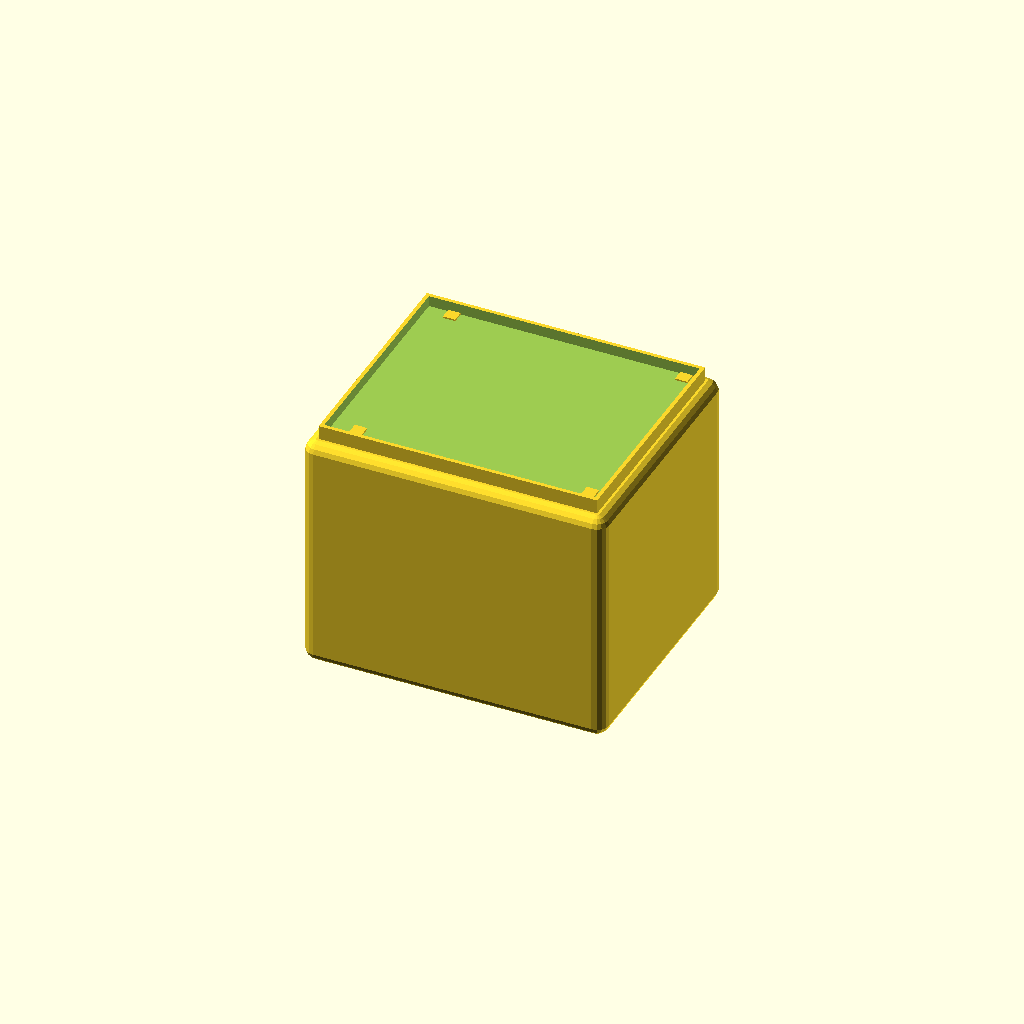
Cell 1: the model at its default parameters.
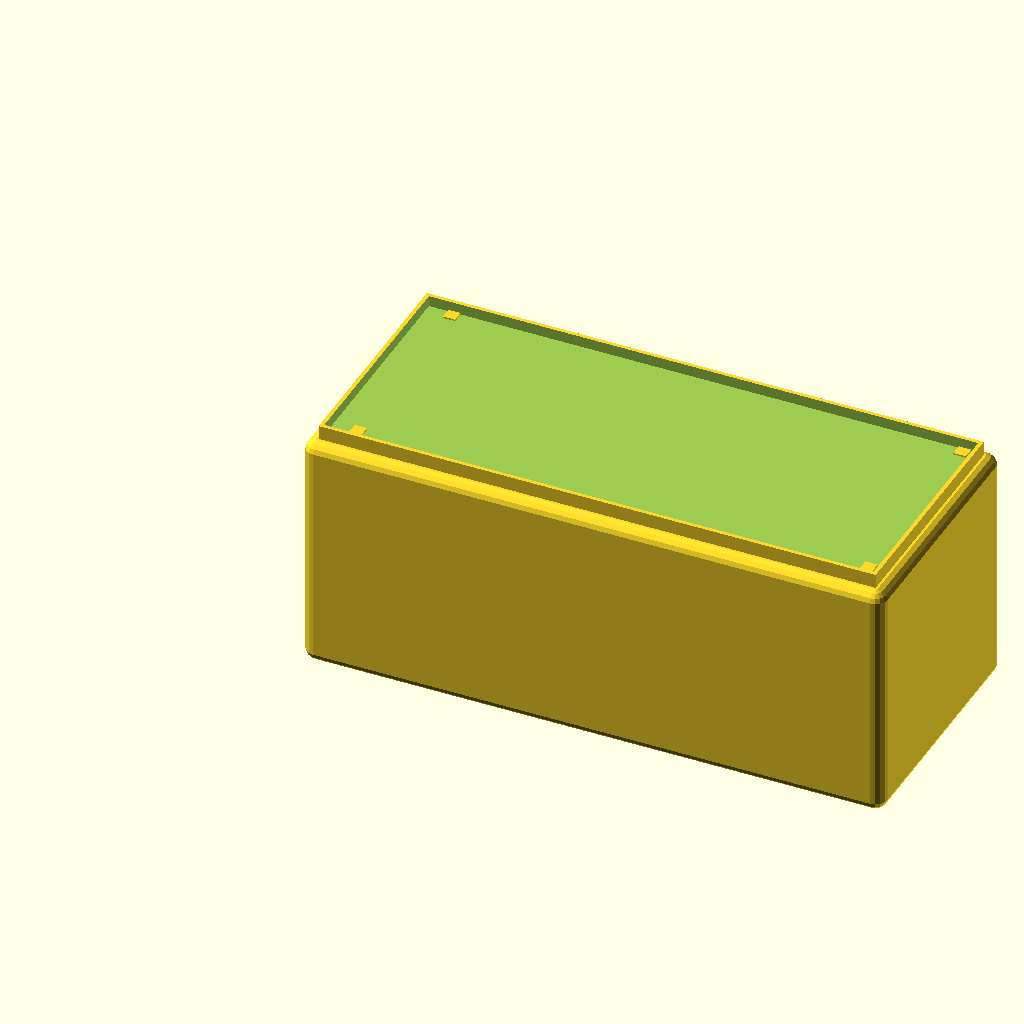
Cell 2: box_w = 360 (everything else at default).
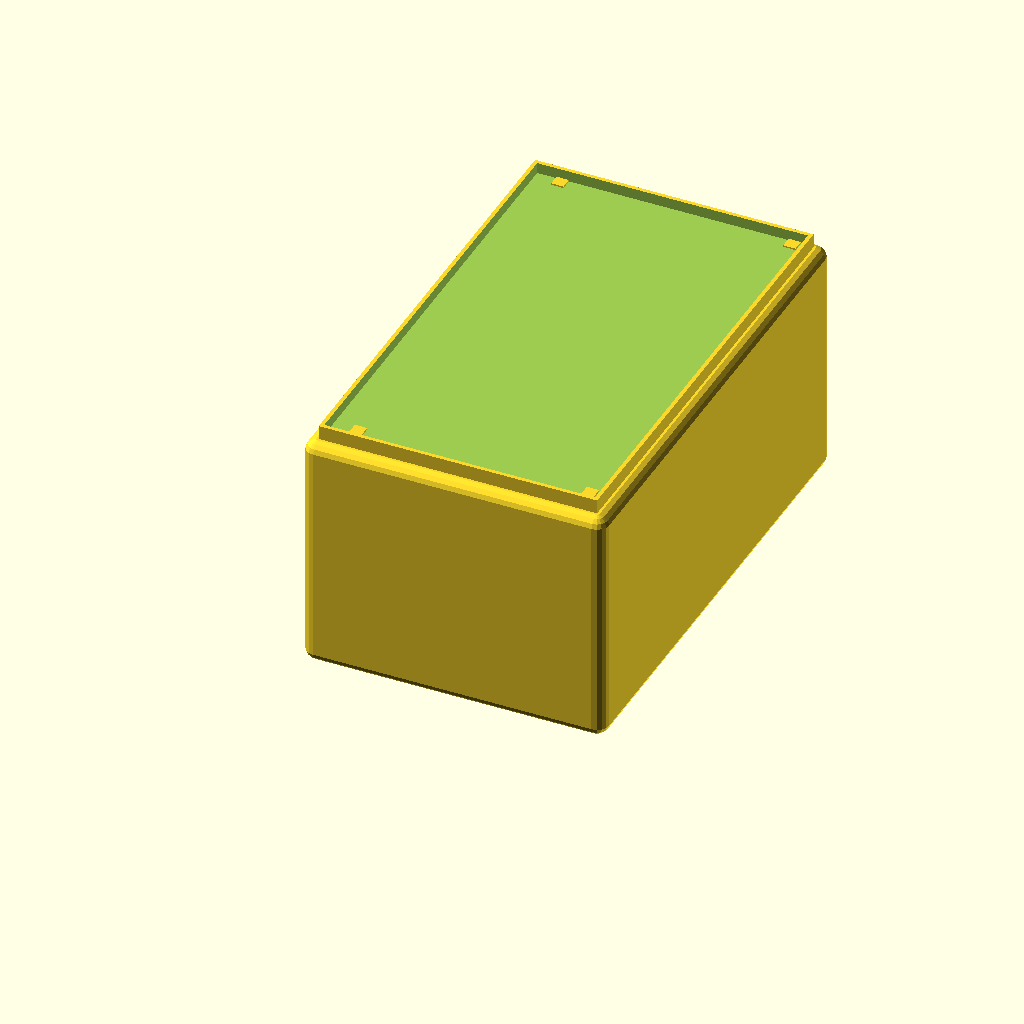
Cell 3: box_d = 300 (everything else at default).
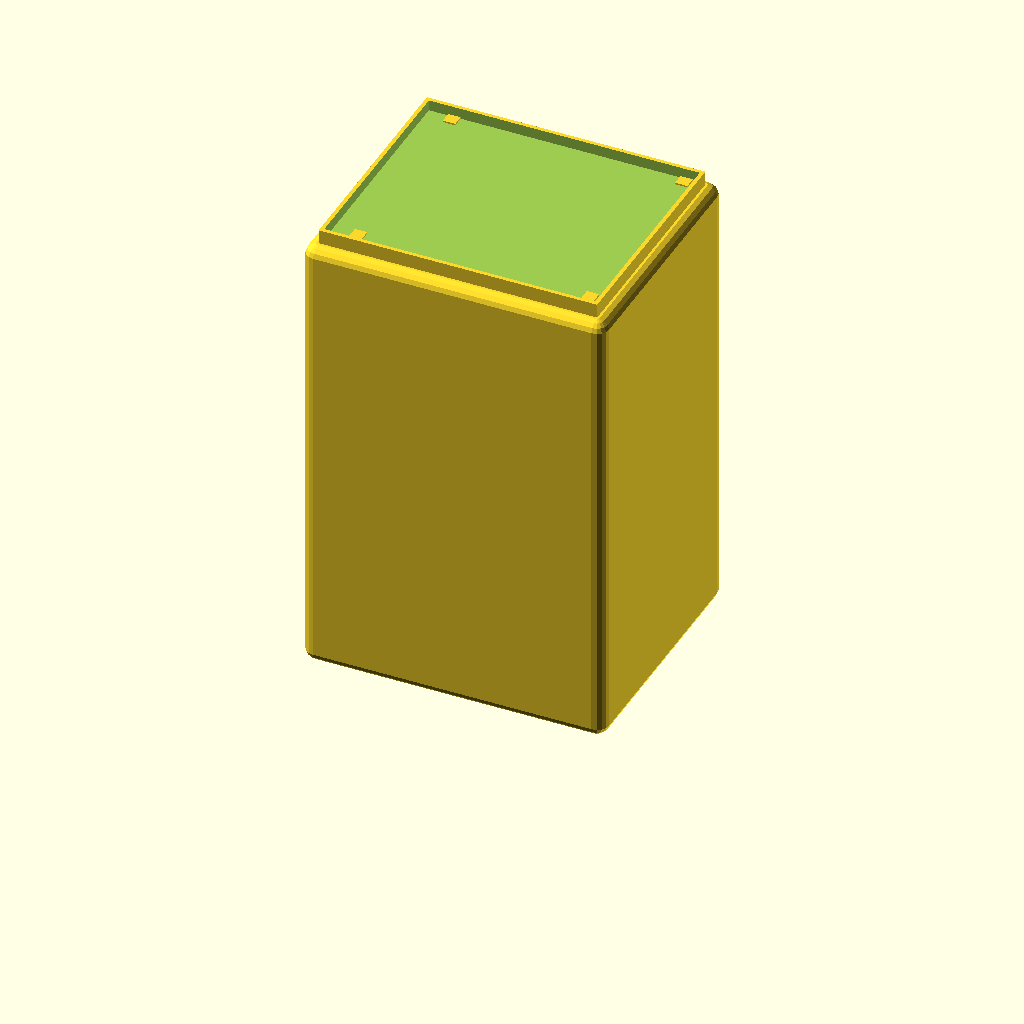
Cell 4: the same model with box_h = 280.
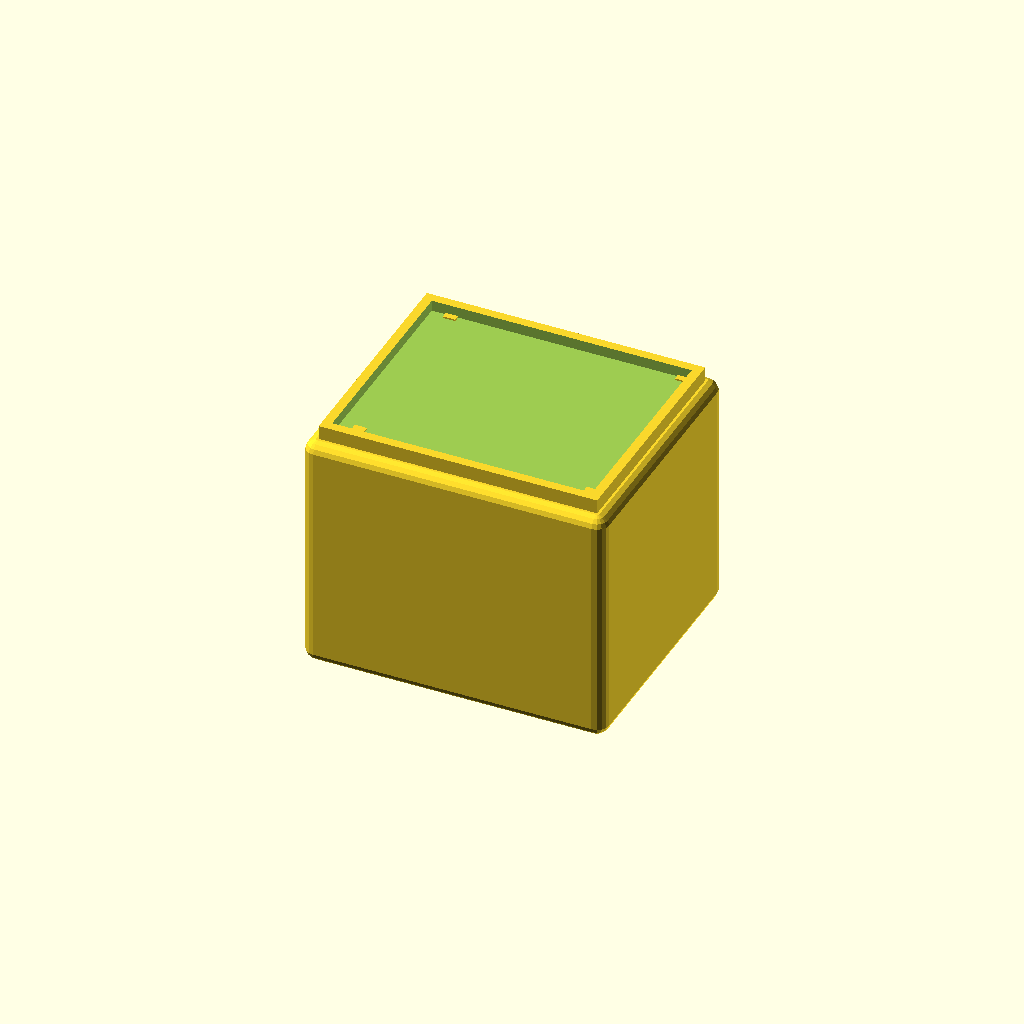
Cell 5: wall_thick = 7 (everything else at default).
All cells are drawn from one camera (rotation 55°, 0°, 25°, orthographic, colour scheme Cornfield), so only the parameter changes between them.
The OpenSCAD source (antenna_gear/remote-element-switching/common/mechanical/openscad/main_controller_box.scad):
// ============================================================================
// VHF/UHF REMOTE ELEMENT SWITCHING SYSTEM
// MAIN ESP32 CYD CONTROLLER HOUSING
// For mast-top or ground-mount controller with touchscreen UI
// Weather-sealed enclosure with power, RF, and control ports
// ============================================================================

// Parameters (all dimensions in mm, fits 200x200x200 build volume)

// External box dimensions
box_w = 180;          // Width (X) - accounts for 3.5" display
box_d = 150;          // Depth (Y) - front-to-back
box_h = 140;          // Height (Z) - vertical dimension

// Wall thickness
wall_thick = 3.5;     // 3.5mm PETG for strength

// CYD Display parameters (3.5" 480x320)
cyd_width = 90;       // Display physical width (mm)
cyd_height = 65;      // Display physical height (mm)
cyd_bezel = 3;        // Bezel margin from edge

// Connector ports
usb_c_width = 12;     // USB-C charging port
usb_c_height = 6;
sma_hole_d = 6.5;     // SMA connector holes

// Screw mounting
screw_hole_d = 4.0;   // M3 mounting holes
mounting_post_h = 10; // Posts for PCB standoff

// ============== MAIN ENCLOSURE ==============

module main_box() {
  difference() {
    // Outer box
    rounded_cube([box_w, box_d, box_h], 8, center=false);

    // Interior hollow
    translate([wall_thick, wall_thick, wall_thick])
      rounded_cube([box_w - 2*wall_thick,
                   box_d - 2*wall_thick,
                   box_h - wall_thick],
                  6, center=false);

    // Display cutout (front face, top half)
    display_x = (box_w - cyd_width) / 2;
    display_y = box_d - 1;
    display_z = box_h - cyd_height - 20;

    translate([display_x, display_y, display_z])
      cube([cyd_width, wall_thick + 2, cyd_height], center=false);

    // USB-C charging port (bottom-front)
    translate([box_w/2 - usb_c_width/2, -1, 15])
      cube([usb_c_width, wall_thick + 2, usb_c_height], center=false);

    // SMA antenna connectors (2x, right side)
    translate([box_w - wall_thick - 1, box_d/2 - 20, 40])
      cylinder(d=sma_hole_d, h=wall_thick + 2, $fn=16);
    translate([box_w - wall_thick - 1, box_d/2 + 20, 40])
      cylinder(d=sma_hole_d, h=wall_thick + 2, $fn=16);

    // Control cable port (back, M20 cable gland)
    translate([box_w/2, box_d + 1, box_h/2])
      cylinder(d=22, h=wall_thick + 2, $fn=24);

    // Ventilation slots (sides, for heat escape)
    for (side = [0, 1]) {
      x_offset = side * (box_w - wall_thick - 2);
      for (i = [0:4]) {
        z_pos = 30 + i * 18;
        translate([x_offset - 1, 30 + i*10, z_pos])
          cube([wall_thick + 2, 12, 3], center=false);
      }
    }
  }
}

// ============== ROUNDED CORNER CUBE (Helper) ==============

module rounded_cube(size, radius, center=false) {
  if (center) {
    translate(-size/2)
      rounded_cube(size, radius, center=false);
  } else {
    $fn = 16;
    hull() {
      // Eight corner spheres
      sphere(r=radius);
      translate([size.x, 0, 0]) sphere(r=radius);
      translate([0, size.y, 0]) sphere(r=radius);
      translate([size.x, size.y, 0]) sphere(r=radius);
      translate([0, 0, size.z]) sphere(r=radius);
      translate([size.x, 0, size.z]) sphere(r=radius);
      translate([0, size.y, size.z]) sphere(r=radius);
      translate([size.x, size.y, size.z]) sphere(r=radius);
    }
  }
}

// ============== DISPLAY BEZEL / FACEPLATE ==============

module display_bezel() {
  difference() {
    // Outer bezel frame
    translate([(box_w - cyd_width - 2*cyd_bezel)/2,
               box_d - 25,
               box_h - cyd_height - cyd_bezel - 5])
      cube([cyd_width + 2*cyd_bezel, 25, cyd_height + 2*cyd_bezel], center=false);

    // Interior cutout for display
    translate([(box_w - cyd_width)/2, box_d - 20, box_h - cyd_height - 5])
      cube([cyd_width, 25, cyd_height], center=false);

    // Touch button holes (3x, below display)
    button_spacing = 35;
    for (i = [0:2]) {
      translate([box_w/2 - button_spacing + i*button_spacing, box_d - 8, box_h - 15])
        cylinder(d=8, h=8, $fn=16);
    }
  }

  // Bezel decoration (optional raised ring)
  translate([(box_w - cyd_width)/2, box_d - 25, box_h - cyd_height - 3])
    cube([cyd_width, 2, cyd_height + 6], center=false);
}

// ============== INTERNAL PCB MOUNTING POSTS ==============

module pcb_standoffs() {
  // 4 corner posts for main PCB (Rock64 or ESP32 dev board)
  post_locations = [
    [20, 20, 0],
    [box_w - 20, 20, 0],
    [20, box_d - 50, 0],
    [box_w - 20, box_d - 50, 0]
  ];

  for (loc = post_locations) {
    translate(loc)
      difference() {
        cylinder(d=8, h=mounting_post_h, $fn=16);
        // Center hole for M3 screw
        cylinder(d=3.2, h=mounting_post_h + 2, $fn=8);
      }
  }
}

// ============== CABLE GLAND ==============

module cable_gland_assembly() {
  // M20 gland for control cable (rear)
  difference() {
    cylinder(d=25, h=8, $fn=24);
    // Cable hole (6mm for shielded twisted pair)
    cylinder(d=6, h=10, $fn=16);
  }
}

// ============== INTERNAL STRUCTURE ==============

module internal_structure() {
  // Compartment divider (separates RF from logic)
  translate([wall_thick + 5, wall_thick + 5, wall_thick])
    cube([2, box_d - 2*wall_thick - 10, box_h - 2*wall_thick], center=false);

  // PCB tray bottom
  translate([wall_thick + 2, wall_thick + 2, wall_thick + 2])
    cube([box_w - 2*wall_thick - 4, box_d - 2*wall_thick - 4, 1.5], center=false);
}

// ============== BOTTOM CABLE ROUTING ==============

module cable_channel() {
  // Channel along bottom for control cable routing
  translate([wall_thick + 3, wall_thick + 3, wall_thick + 1])
    cube([15, box_d - 2*wall_thick - 6, 6], center=false);
}

// ============== DRAINAGE HOLES ==============

module drainage() {
  // 8 small drainage holes (bottom perimeter) to prevent water pooling
  drain_r = 2.0;
  drain_positions = [
    [20, 15, -1],
    [box_w - 20, 15, -1],
    [20, box_d - 30, -1],
    [box_w - 20, box_d - 30, -1],
    [40, 10, -1],
    [box_w - 40, 10, -1],
    [40, box_d - 20, -1],
    [box_w - 40, box_d - 20, -1]
  ];

  for (pos = drain_positions) {
    translate(pos)
      cylinder(d=drain_r * 2, h=wall_thick + 2, $fn=8);
  }
}

// ============== GASKET CHANNEL (LID SEALING) ==============

module gasket_channel() {
  // Groove for O-ring sealing (top edges)
  groove_w = 3.5;
  groove_d = 2.5;

  // Top rim channel
  translate([wall_thick, wall_thick, box_h - 3])
    linear_extrude(height=groove_d)
      difference() {
        square([box_w - 2*wall_thick, box_d - 2*wall_thick]);
        offset(-groove_w)
          square([box_w - 2*wall_thick, box_d - 2*wall_thick]);
      }
}

// ============== LID ASSEMBLY ==============

module lid() {
  difference() {
    // Lid outer surface
    cube([box_w, box_d, 12], center=false);

    // Interior recess
    translate([wall_thick - 1, wall_thick - 1, 5])
      cube([box_w - 2*(wall_thick - 1),
            box_d - 2*(wall_thick - 1),
            12],
           center=false);
  }

  // Snap tabs (4 positions)
  snap_tabs = [
    [15, 10, 0],
    [box_w - 15, 10, 0],
    [15, box_d - 10, 0],
    [box_w - 15, box_d - 10, 0]
  ];

  for (tab = snap_tabs) {
    translate(tab)
      cube([8, 8, 6], center=false);
  }
}

// ============== FINAL ASSEMBLY ==============

// Main enclosure
main_box();

// Internal structure
internal_structure();

// PCB standoff posts
pcb_standoffs();

// Cable channel
cable_channel();

// Drainage holes
drainage();

// Gasket channel
gasket_channel();

// Display bezel
display_bezel();

// Lid (position above base for visualization)
translate([0, 0, box_h + 5])
  lid();

/*
ASSEMBLY INSTRUCTIONS:

1. PRINTING:
   - Print in PETG or ASA (weather resistant)
   - Nozzle: 240°C, Bed: 85°C
   - Layer height: 0.2mm, Infill: 20%
   - Print time: ~6-7 hours, ~100g filament
   - Supports: Tree supports for cable gland and ventilation slots

2. PREPARATION:
   - Clean all support material and raft
   - Sand edge of display cutout smooth (medium grit)
   - Install brass inserts in PCB standoff holes (M3)
   - Apply conformal coating to PCB before installation

3. PCB INSTALLATION:
   - Install main PCB (Rock64 or ESP32+WiFi) on posts with M3 screws
   - CYD touchscreen mounted to display bezel frame
   - Antenna connectors (SMA) on right side, secured with RTV sealant

4. SEALING:
   - Install O-ring (3.2mm OD × 2.4mm ID NBR70) in top gasket channel
   - Apply thin layer of silicone grease to O-ring for lubrication
   - Place lid, align snap tabs with recesses, press down firmly
   - Lid should require moderate downward force (~2 kg)

5. EXTERNAL CONNECTORS:
   - USB-C: Strain relief boot, angled connector if possible
   - Control cable: M20 gland, shielded twisted pair, ferrite at entry
   - RF/Antenna: SMA bulkhead, apply dielectric grease to threads

6. MOUNTING:
   - Mount to mast clamp or ground tripod
   - Orient USB-C port downward (drain water if it enters)
   - Face touchscreen toward operator (N facing, typically)
   - Ensure ventilation slots face away from direct sun

7. WEATHERPROOFING MAINTENANCE (Annual):
   - Inspect O-ring for hardening/cracking (replace if needed)
   - Check all threaded connectors for tightness
   - Apply fresh dielectric grease to RF connector threads
   - Verify cable gland packing nut is snug
   - Inspect ventilation slots for obstructions

MODIFICATIONS:

- For battery-powered operation: Add 25mm to height for LiFePO4 pack
- For dual-antenna system: Add third SMA hole (box_w += 20mm)
- For larger touchscreen (5"): Increase box_w to 220mm
- For GPS module: Add small port on bottom (10mm × 10mm)
*/
Parameter table extracted from the source (name, type, default, range or options):
box_w: number, default 180
box_d: number, default 150
box_h: number, default 140
wall_thick: number, default 3.5
cyd_width: number, default 90
cyd_height: number, default 65
cyd_bezel: number, default 3
usb_c_width: number, default 12
usb_c_height: number, default 6
sma_hole_d: number, default 6.5
screw_hole_d: number, default 4
mounting_post_h: number, default 10
